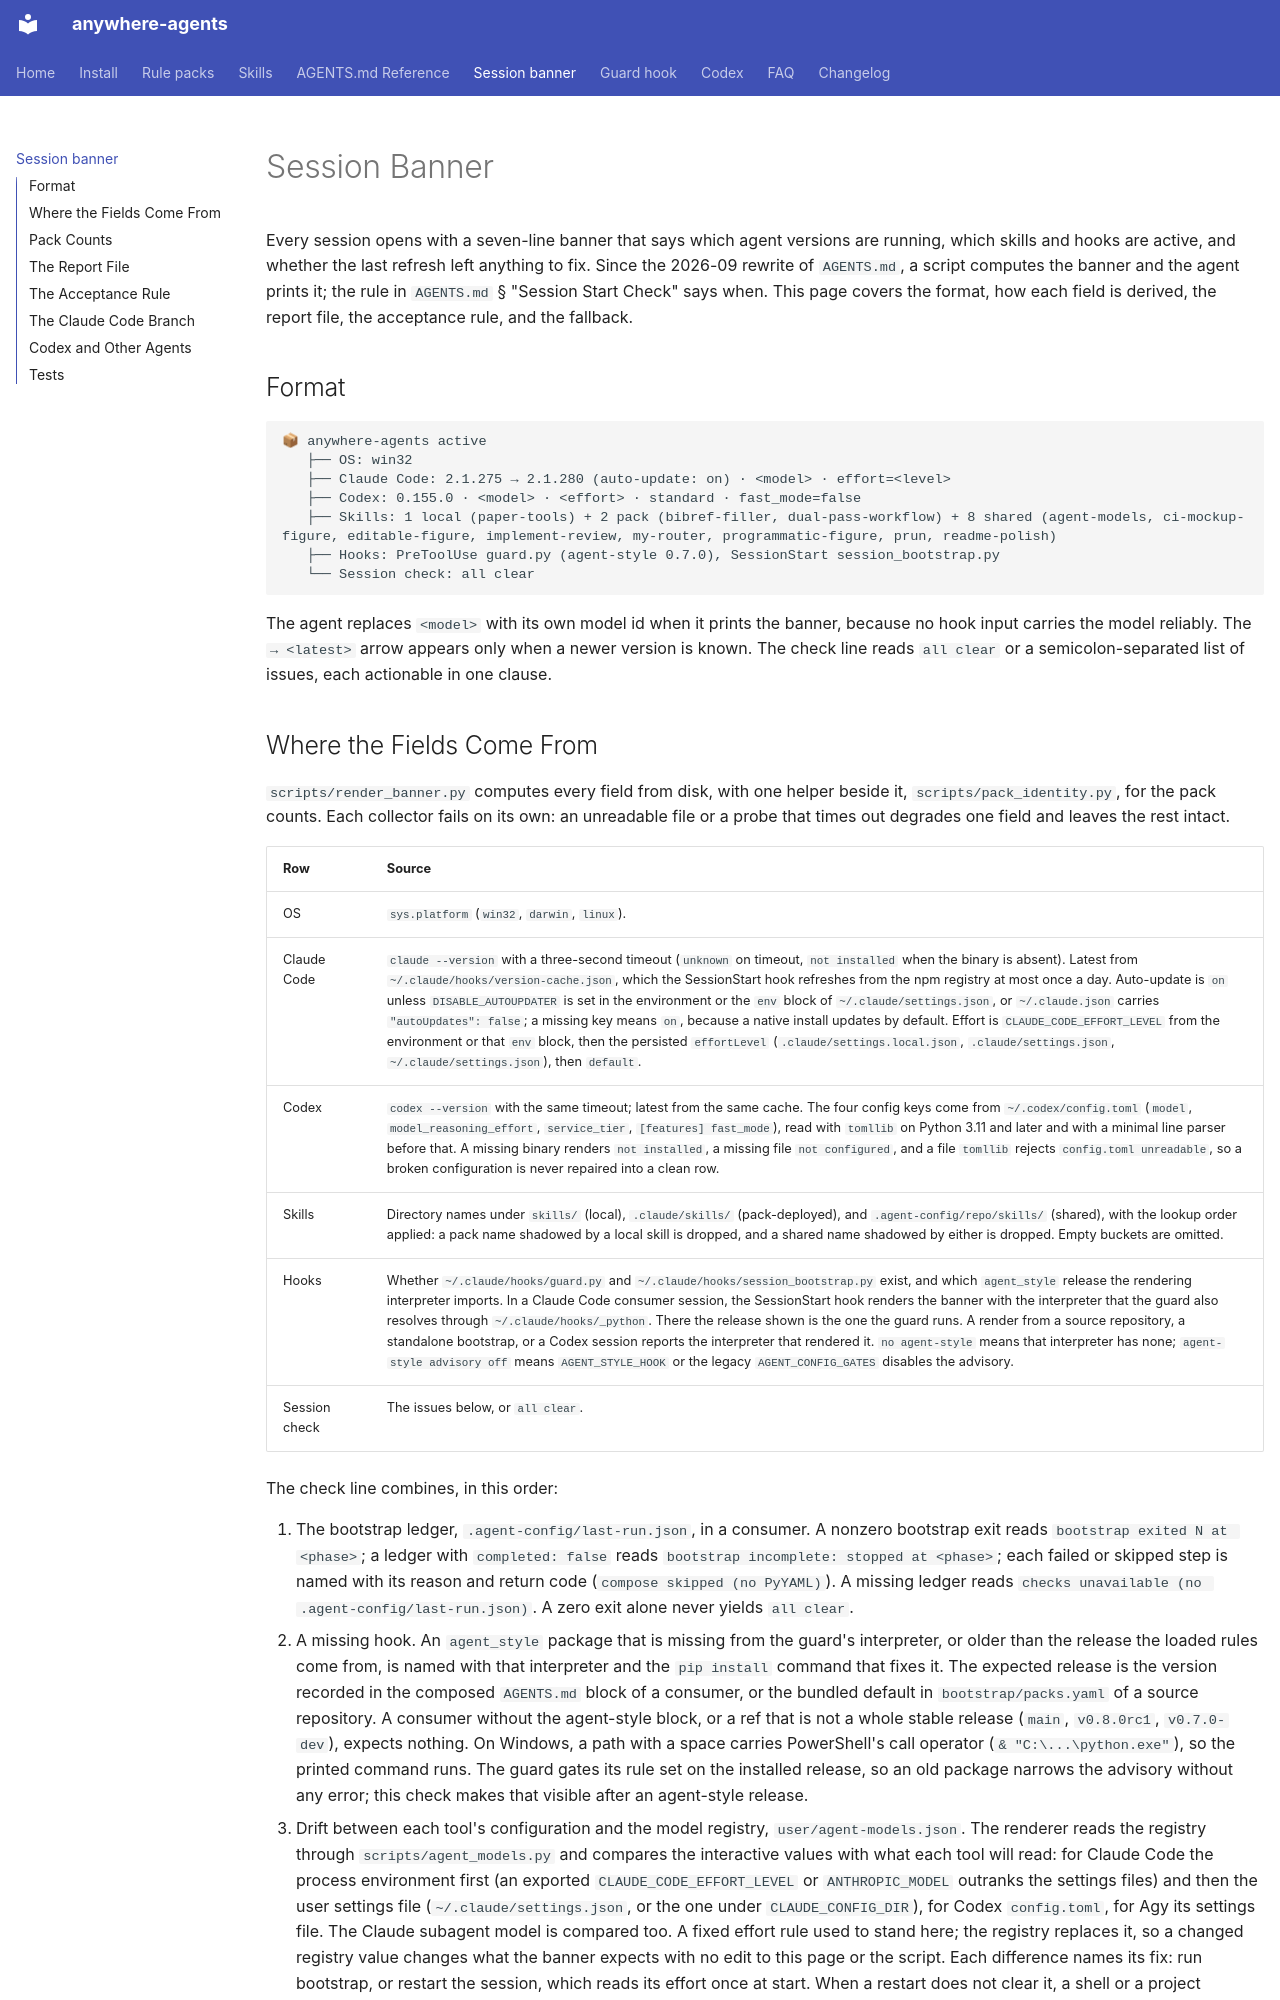

repository: yzhao062/anywhere-agents · page: session-banner/index.html · generator: mkdocs

# Session Banner

Every session opens with a seven-line banner that says which agent versions are running, which skills and hooks are active, and whether the last refresh left anything to fix. Since the 2026-09 rewrite of `AGENTS.md`, a script computes the banner and the agent prints it; the rule in `AGENTS.md` § "Session Start Check" says when. This page covers the format, how each field is derived, the report file, the acceptance rule, and the fallback.

## Format

```text
📦 anywhere-agents active
   ├── OS: win32
   ├── Claude Code: 2.1.275 → 2.1.280 (auto-update: on) · <model> · effort=<level>
   ├── Codex: 0.155.0 · <model> · <effort> · standard · fast_mode=false
   ├── Skills: 1 local (paper-tools) + 2 pack (bibref-filler, dual-pass-workflow) + 8 shared (agent-models, ci-mockup-figure, editable-figure, implement-review, my-router, programmatic-figure, prun, readme-polish)
   ├── Hooks: PreToolUse guard.py (agent-style 0.7.0), SessionStart session_bootstrap.py
   └── Session check: all clear
```

The agent replaces `<model>` with its own model id when it prints the banner, because no hook input carries the model reliably. The ` → <latest>` arrow appears only when a newer version is known. The check line reads `all clear` or a semicolon-separated list of issues, each actionable in one clause.
